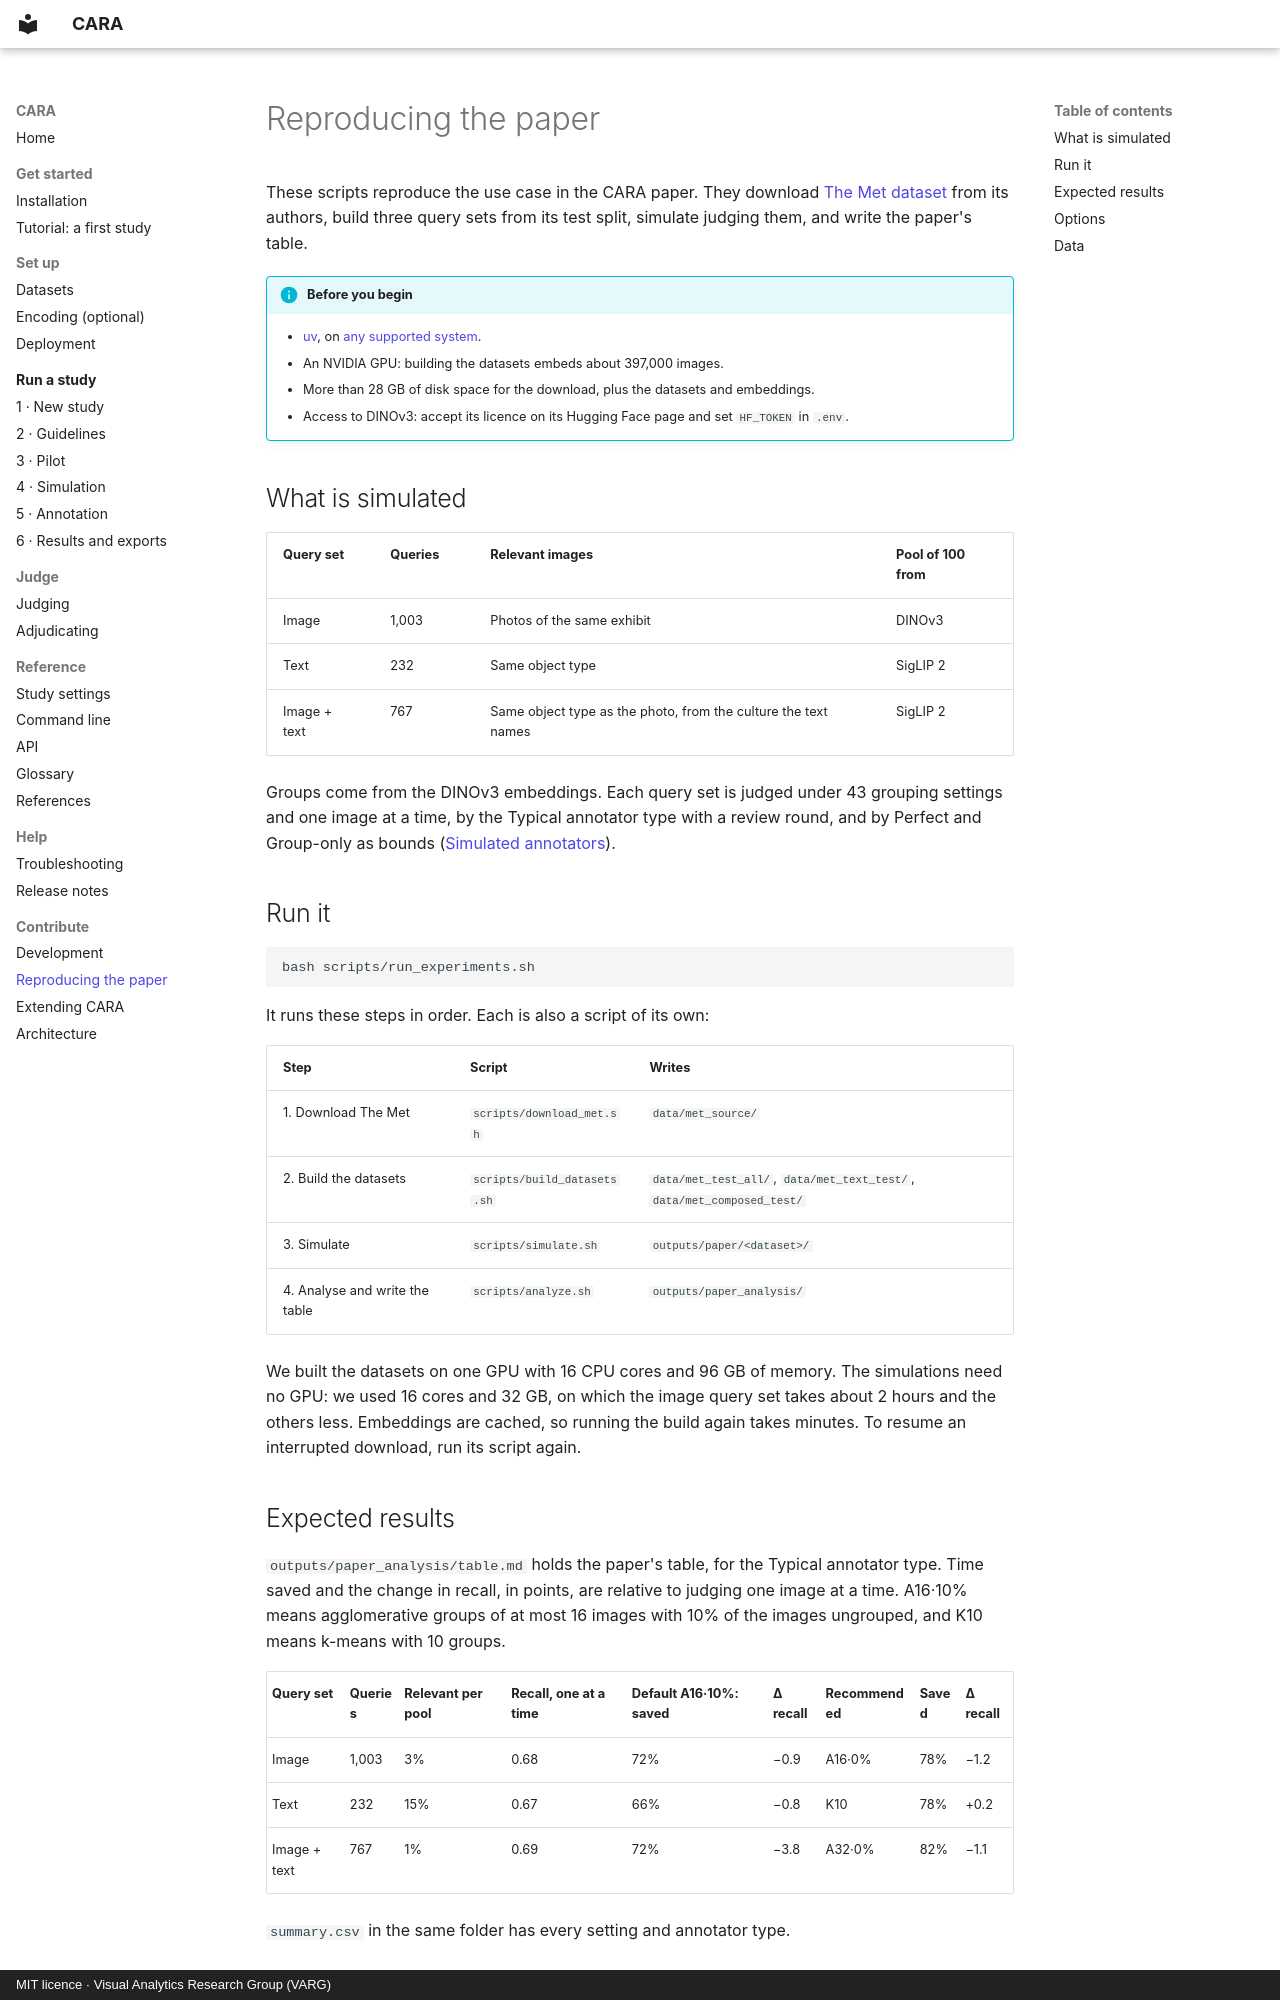

repository: TIBHannover/CARA · page: reproducing/index.html · generator: mkdocs · copyright: MIT licence · Visual Analytics Research Group (VARG)

# Reproducing the paper

These scripts reproduce the use case in the CARA paper. They download [The Met dataset](http://cmp.felk.cvut.cz/met/)
from its authors, build three query sets from its test split, simulate judging them, and write the paper's table.

!!! info "Before you begin"
    - [uv](https://docs.astral.sh/uv/), on [any supported system](get-started/installation.md#your-system).
    - An NVIDIA GPU: building the datasets embeds about 397,000 images.
    - More than 28 GB of disk space for the download, plus the datasets and embeddings.
    - Access to DINOv3: accept its licence on its Hugging Face page and set `HF_TOKEN` in `.env`.

## What is simulated

| Query set | Queries | Relevant images | Pool of 100 from |
|---|---|---|---|
| Image | 1,003 | Photos of the same exhibit | DINOv3 |
| Text | 232 | Same object type | SigLIP 2 |
| Image + text | 767 | Same object type as the photo, from the culture the text names | SigLIP 2 |

Groups come from the DINOv3 embeddings. Each query set is judged under 43 grouping settings and one image at a time, by
the Typical annotator type with a review round, and by Perfect and Group-only as bounds
([Simulated annotators](study/simulation.md#simulated-annotators)).

## Run it

```bash
bash scripts/run_experiments.sh
```

It runs these steps in order. Each is also a script of its own:

| Step | Script | Writes |
|---|---|---|
| 1. Download The Met | `scripts/download_met.sh` | `data/met_source/` |
| 2. Build the datasets | `scripts/build_datasets.sh` | `data/met_test_all/`, `data/met_text_test/`, `data/met_composed_test/` |
| 3. Simulate | `scripts/simulate.sh` | `outputs/paper/<dataset>/` |
| 4. Analyse and write the table | `scripts/analyze.sh` | `outputs/paper_analysis/` |

We built the datasets on one GPU with 16 CPU cores and 96 GB of memory. The simulations need no GPU: we used 16 cores
and 32 GB, on which the image query set takes about 2 hours and the others less. Embeddings are cached, so running the
build again takes minutes. To resume an interrupted download, run its script again.
